The GitHub repository mdtajuddin809/palm-Leaf-Disease-Detection contains a labelled image folder "split_data" with 4 categories: boron deficiency, healthy, kalium, nitrogen deficiency. Examples follow, each with its label.

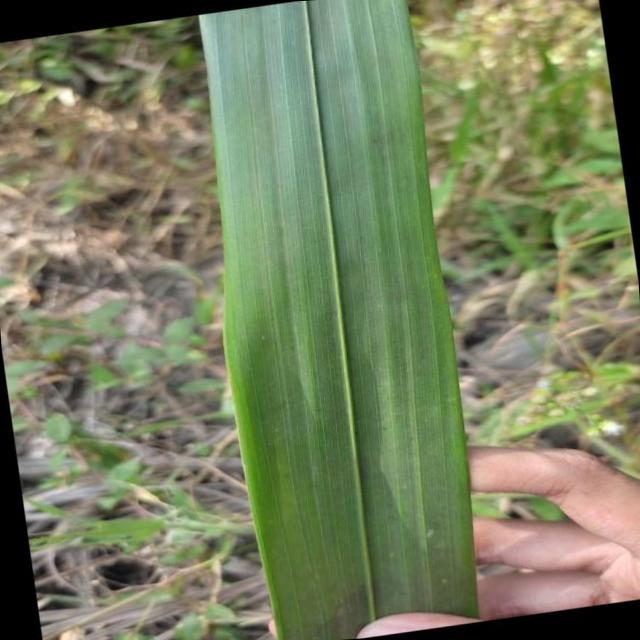
Label: healthy

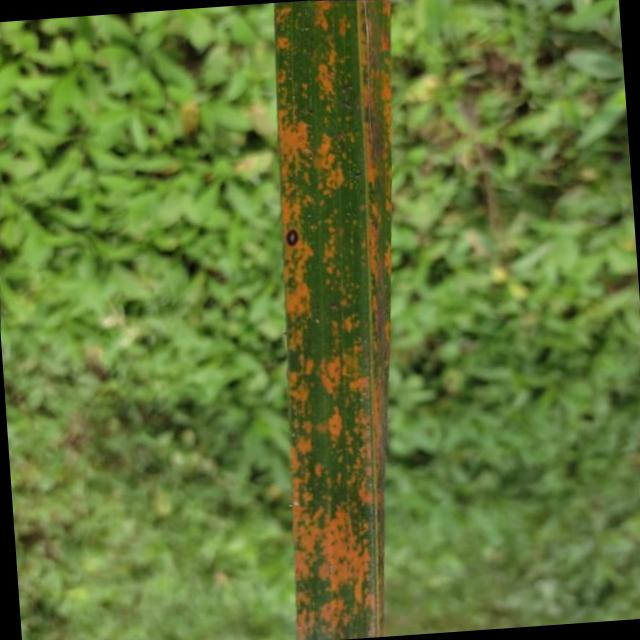
Label: kalium

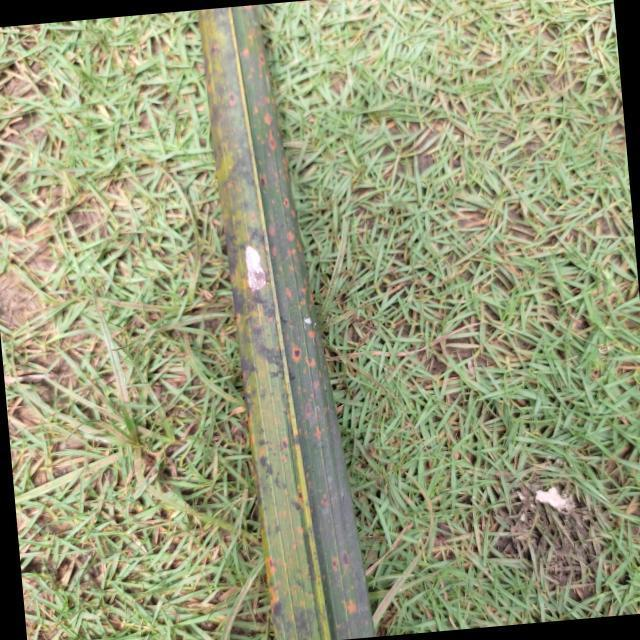
Label: kalium

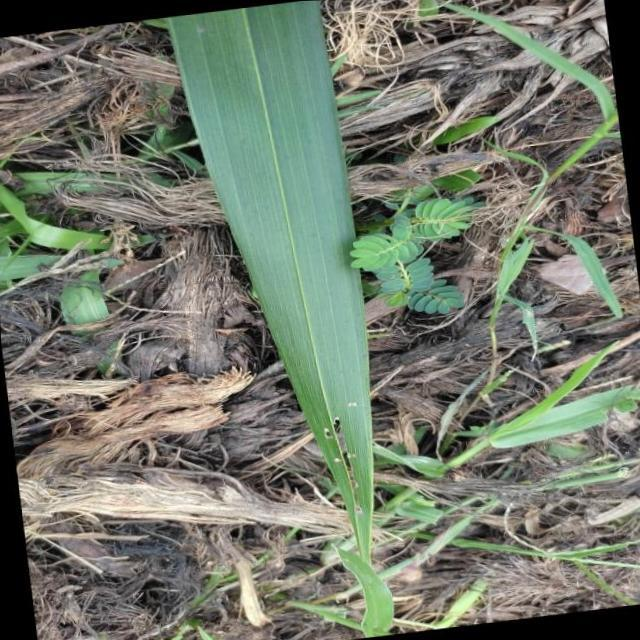
Label: boron deficiency

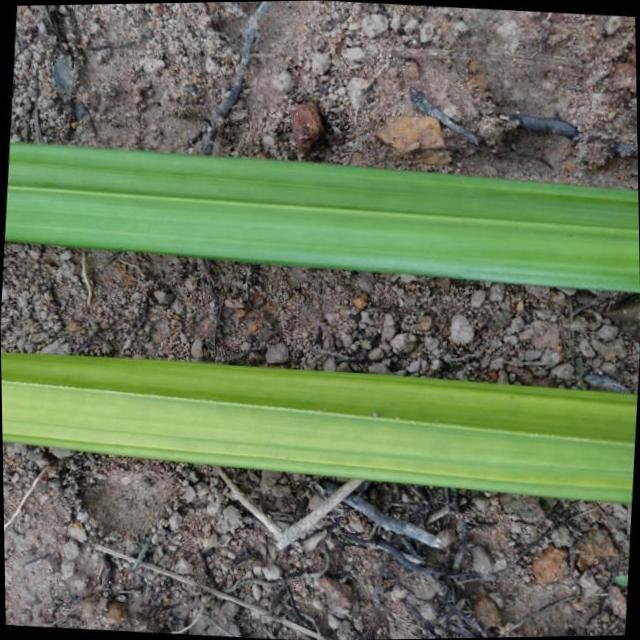
Label: nitrogen deficiency

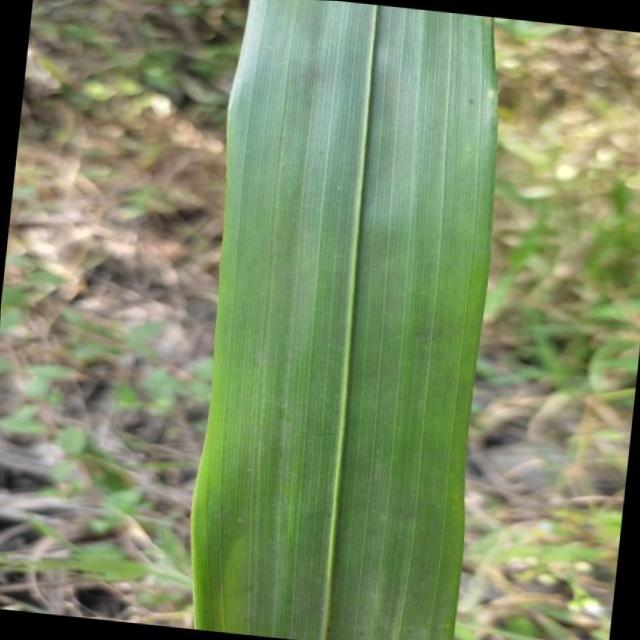
Label: healthy
